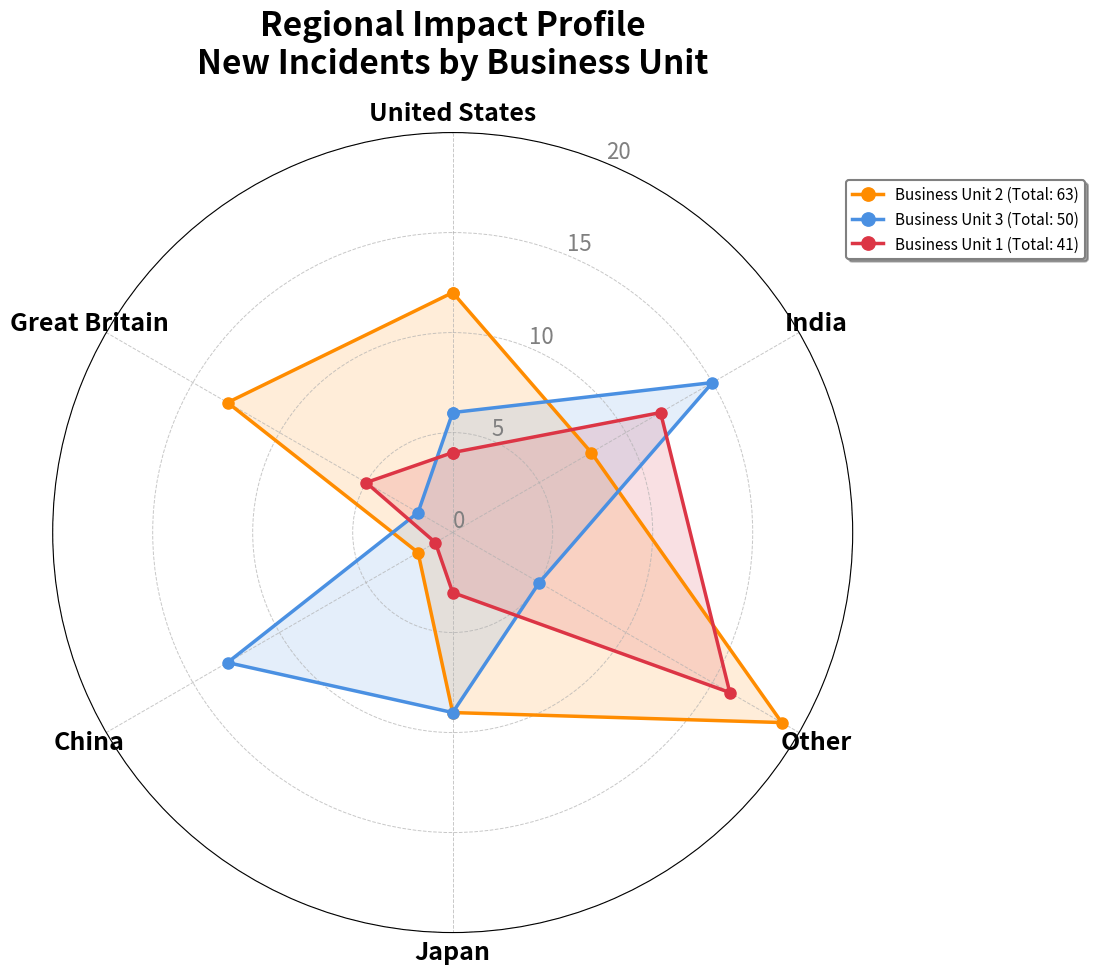

This chart was generated by the following Python code:
import matplotlib.pyplot as plt
import numpy as np
from matplotlib.patches import Rectangle
import os

# Set up the figure and axis
fig = plt.figure(figsize=(12, 10))
ax = fig.add_subplot(111, projection='polar')

# Define the categories (geographic regions)
categories = ['United States', 'India', 'Other', 'Japan', 'China', 'Great Britain']
num_vars = len(categories)

# Compute angle for each axis
angles = np.linspace(0, 2 * np.pi, num_vars, endpoint=False).tolist()
angles += angles[:1]  # Complete the circle

# Data for each business unit (number of cases per region)
business_unit_1 = [4, 12, 16, 3, 1, 5]
business_unit_2 = [12, 8, 19, 9, 2, 13]
business_unit_3 = [6, 15, 5, 9, 13, 2]

# Calculate totals and rank
total_1 = sum(business_unit_1)
total_2 = sum(business_unit_2)
total_3 = sum(business_unit_3)

# Find max value for scaling
max_value = max(max(business_unit_1), max(business_unit_2), max(business_unit_3))

# Complete the circle for each dataset
business_unit_1 += business_unit_1[:1]
business_unit_2 += business_unit_2[:1]
business_unit_3 += business_unit_3[:1]

# Plot data with rankings
ax.plot(angles, business_unit_2, 'o-', linewidth=2.5, label=f'Business Unit 2 (Total: {total_2})', color='#FF8C00', markersize=8)
ax.fill(angles, business_unit_2, alpha=0.15, color='#FF8C00')

ax.plot(angles, business_unit_3, 'o-', linewidth=2.5, label=f'Business Unit 3 (Total: {total_3})', color='#4A90E2', markersize=8)
ax.fill(angles, business_unit_3, alpha=0.15, color='#4A90E2')

ax.plot(angles, business_unit_1, 'o-', linewidth=2.5, label=f'Business Unit 1 (Total: {total_1})', color='#DC3545', markersize=8)
ax.fill(angles, business_unit_1, alpha=0.15, color='#DC3545')

# Fix axis to go in the right order and start at 12 o'clock
ax.set_theta_offset(np.pi / 2)
ax.set_theta_direction(-1)

# Set the labels for each axis
ax.set_xticks(angles[:-1])
ax.set_xticklabels(categories, size=18, weight='bold')

# Set y-axis limits and labels to accommodate case numbers
y_max = int(np.ceil(max_value / 5) * 5)  # Round up to nearest increment
ax.set_ylim(0, y_max)

# Create evenly spaced ticks
num_ticks = 5
tick_values = np.linspace(0, y_max, num_ticks)
ax.set_yticks(tick_values)
ax.set_yticklabels([f'{int(v)}' for v in tick_values], size=16, color='gray')

# Add grid
ax.grid(True, linestyle='--', linewidth=0.7, alpha=0.7)

# Add title
plt.title('Regional Impact Profile\nNew Incidents by Business Unit',
          size=24, weight='bold', pad=20, loc='center')

# Add legend
legend = ax.legend(loc='upper right', bbox_to_anchor=(1.3, 0.95),
                   frameon=True, fontsize=11,
                   markerscale=1.2, fancybox=True, shadow=True)
legend.get_frame().set_facecolor('white')
legend.get_frame().set_edgecolor('gray')
legend.get_frame().set_linewidth(1.5)

# Adjust layout to prevent label cutoff
plt.tight_layout()
plt.subplots_adjust(top=0.85, bottom=0.05)

# Create outputs directory if it doesn't exist
output_dir = 'outputs'
os.makedirs(output_dir, exist_ok=True)

# Save the figure
output_path = os.path.join(output_dir, 'business_unit_cases_by_region.png')
plt.savefig(output_path, dpi=300, bbox_inches='tight', facecolor='white')

print("Radar chart created successfully!")
print(f"Saved to: {output_path}")

# Display the plot
plt.show()
